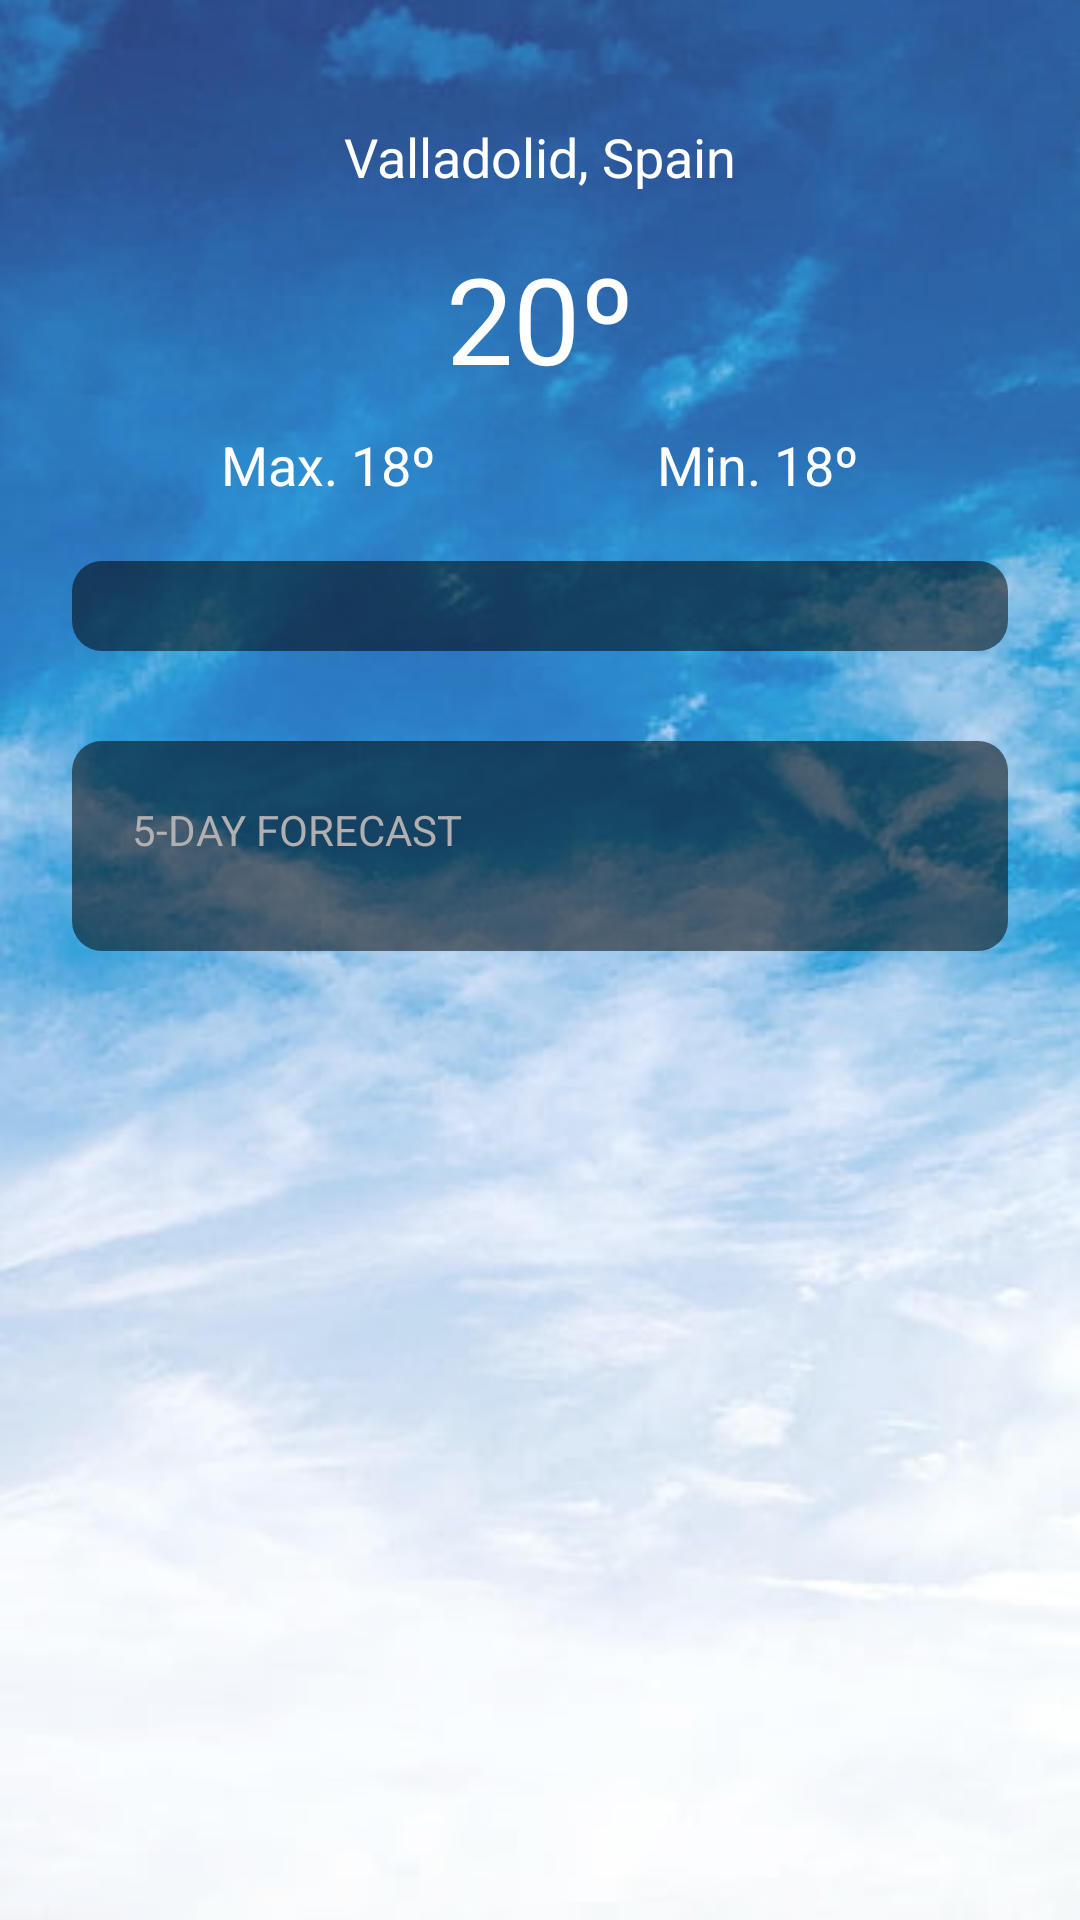

This screen was rendered from an Android layout file. Write that file and the resources it references.
<!-- AndroidManifest.xml: application theme Theme.SkyStatus -->
<!-- res/layout/home_fragment.xml -->
<?xml version="1.0" encoding="utf-8"?>
<androidx.constraintlayout.widget.ConstraintLayout xmlns:android="http://schemas.android.com/apk/res/android"
    xmlns:app="http://schemas.android.com/apk/res-auto"
    xmlns:tools="http://schemas.android.com/tools"
    android:layout_width="match_parent"
    android:layout_height="match_parent"
    tools:context=".presentation.home.HomeView">

    <ImageView
        android:layout_width="match_parent"
        android:layout_height="match_parent"
        android:src="@drawable/img_sunny"
        android:scaleType="centerCrop"/>

    <View
        android:layout_width="match_parent"
        android:layout_height="match_parent"
        android:background="@color/greyTransparent"/>

    <androidx.constraintlayout.widget.ConstraintLayout
        android:id="@+id/current_layout"
        android:layout_width="match_parent"
        android:layout_height="wrap_content"
        android:layout_marginTop="40dp"
        app:layout_constraintEnd_toEndOf="parent"
        app:layout_constraintStart_toStartOf="parent"
        app:layout_constraintTop_toTopOf="parent">

        <TextView
            android:id="@+id/location_text"
            android:layout_width="wrap_content"
            android:layout_height="wrap_content"
            android:text="Valladolid, Spain"
            android:textSize="18sp"
            app:layout_constraintEnd_toEndOf="parent"
            app:layout_constraintStart_toStartOf="parent"
            app:layout_constraintTop_toTopOf="parent" />

        <TextView
            android:id="@+id/current_degree_text"
            android:layout_width="wrap_content"
            android:layout_height="wrap_content"
            android:layout_marginTop="15dp"
            android:text="20º"
            android:textSize="40sp"
            app:layout_constraintEnd_toEndOf="@+id/location_text"
            app:layout_constraintStart_toStartOf="@+id/location_text"
            app:layout_constraintTop_toBottomOf="@+id/location_text" />

        <TextView
            android:id="@+id/min_degree_text"
            android:layout_width="wrap_content"
            android:layout_height="wrap_content"
            android:text="Max. 18º"
            android:textSize="18sp"
            android:layout_marginTop="10dp"
            app:layout_constraintEnd_toStartOf="@+id/max_degree_text"
            app:layout_constraintHorizontal_bias="0.5"
            app:layout_constraintHorizontal_chainStyle="spread"
            app:layout_constraintStart_toStartOf="parent"
            app:layout_constraintTop_toBottomOf="@+id/current_degree_text" />

        <TextView
            android:id="@+id/max_degree_text"
            android:layout_width="wrap_content"
            android:layout_height="wrap_content"
            android:text="Min. 18º"
            android:textSize="18sp"
            android:layout_marginTop="10dp"
            app:layout_constraintEnd_toEndOf="parent"
            app:layout_constraintHorizontal_bias="0.5"
            app:layout_constraintStart_toEndOf="@+id/min_degree_text"
            app:layout_constraintTop_toBottomOf="@+id/current_degree_text" />

    </androidx.constraintlayout.widget.ConstraintLayout>

    <androidx.constraintlayout.widget.ConstraintLayout
        android:id="@+id/layout_hours"
        android:layout_width="match_parent"
        android:layout_height="wrap_content"
        app:layout_constraintTop_toBottomOf="@+id/current_layout">
        <androidx.recyclerview.widget.RecyclerView
            android:id="@+id/carousel_hours"
            android:layout_width="match_parent"
            android:layout_height="wrap_content"
            android:layout_marginTop="20dp"
            android:layout_marginHorizontal="24dp"
            android:padding="15dp"
            android:background="@drawable/sp_background_grey_corner"
            app:layoutManager="androidx.recyclerview.widget.LinearLayoutManager"
            android:orientation="horizontal"
            app:layout_constraintTop_toTopOf="parent"
            tools:listitem="@layout/hour_item"/>
    </androidx.constraintlayout.widget.ConstraintLayout>

    <androidx.constraintlayout.widget.ConstraintLayout
        android:id="@+id/layout_days"
        android:layout_width="match_parent"
        android:layout_height="wrap_content"
        android:layout_marginTop="30dp"
        android:layout_marginHorizontal="24dp"
        android:padding="20dp"
        android:background="@drawable/sp_background_grey_corner"
        app:layout_constraintTop_toBottomOf="@+id/layout_hours">

        <TextView
            android:id="@+id/title_days_text"
            android:layout_width="wrap_content"
            android:layout_height="wrap_content"
            android:text="5-DAY FORECAST"
            android:textColor="@color/greyLight"
            app:layout_constraintStart_toStartOf="parent"
            app:layout_constraintTop_toTopOf="parent" />

        <androidx.recyclerview.widget.RecyclerView
            android:id="@+id/recycler_days"
            android:layout_width="match_parent"
            android:layout_height="wrap_content"
            android:layout_marginTop="30dp"
            app:layoutManager="androidx.recyclerview.widget.LinearLayoutManager"
            app:layout_constraintTop_toTopOf="parent"
            tools:listitem="@layout/day_item"
            tools:itemCount="5"/>

    </androidx.constraintlayout.widget.ConstraintLayout>




</androidx.constraintlayout.widget.ConstraintLayout>
<!-- res/layout/hour_item.xml (included above) -->
<?xml version="1.0" encoding="utf-8"?>
<androidx.constraintlayout.widget.ConstraintLayout xmlns:android="http://schemas.android.com/apk/res/android"
    android:layout_width="wrap_content"
    android:layout_height="wrap_content"
    xmlns:tools="http://schemas.android.com/tools"
    android:layout_marginHorizontal="15dp"
    xmlns:app="http://schemas.android.com/apk/res-auto">

    <TextView
        android:id="@+id/hour_text"
        android:layout_width="wrap_content"
        android:layout_height="wrap_content"
        android:text="12h"
        app:layout_constraintTop_toTopOf="parent"
        app:layout_constraintEnd_toEndOf="parent"
        app:layout_constraintStart_toStartOf="parent"/>

    <ImageView
        android:id="@+id/iconWeather"
        android:layout_width="30sp"
        android:layout_height="30sp"
        android:layout_marginTop="5dp"
        android:src="@drawable/ic_sunny"
        app:layout_constraintTop_toBottomOf="@+id/hour_text"
        app:layout_constraintStart_toStartOf="parent"/>

    <TextView
        android:id="@+id/degrees_text"
        android:layout_width="wrap_content"
        android:layout_height="wrap_content"
        android:text="12º"
        android:layout_marginTop="5dp"
        app:layout_constraintEnd_toEndOf="parent"
        app:layout_constraintTop_toBottomOf="@+id/iconWeather"
        app:layout_constraintStart_toStartOf="parent"/>
</androidx.constraintlayout.widget.ConstraintLayout>
<!-- res/layout/day_item.xml (included above) -->
<?xml version="1.0" encoding="utf-8"?>
<androidx.constraintlayout.widget.ConstraintLayout xmlns:android="http://schemas.android.com/apk/res/android"
    android:layout_width="match_parent"
    android:layout_height="wrap_content"
    xmlns:app="http://schemas.android.com/apk/res-auto">

    <TextView
        android:id="@+id/day_text"
        android:layout_width="wrap_content"
        android:layout_height="wrap_content"
        android:text="Today"
        android:textSize="18sp"
        app:layout_constraintTop_toTopOf="parent"
        app:layout_constraintStart_toStartOf="parent"
        app:layout_constraintBottom_toBottomOf="parent"/>

    <androidx.constraintlayout.widget.Guideline
        android:id="@+id/guideline"
        android:layout_width="wrap_content"
        android:layout_height="wrap_content"
        android:orientation="vertical"
        app:layout_constraintGuide_percent="0.2"/>

    <androidx.constraintlayout.widget.Guideline
        android:id="@+id/guidelineEnd"
        android:layout_width="wrap_content"
        android:layout_height="wrap_content"
        android:orientation="vertical"
        app:layout_constraintGuide_percent="0.65"/>

    <androidx.constraintlayout.widget.ConstraintLayout
        android:id="@+id/layout_temperature"
        android:layout_width="wrap_content"
        android:layout_height="wrap_content"
        android:layout_marginStart="20dp"
        app:layout_constraintTop_toTopOf="parent"
        app:layout_constraintStart_toEndOf="@+id/guideline">
        <ImageView
            android:id="@+id/icon_weather"
            android:layout_width="30sp"
            android:layout_height="30sp"
            android:layout_marginTop="5dp"
            android:src="@drawable/ic_sunny"
            app:layout_constraintTop_toTopOf="parent"
            app:layout_constraintStart_toStartOf="parent" />

        <TextView
            android:id="@+id/probability_rain"
            android:layout_width="wrap_content"
            android:layout_height="wrap_content"
            android:text="40%"
            app:layout_constraintTop_toBottomOf="@+id/icon_weather"
            app:layout_constraintStart_toStartOf="parent"/>
    </androidx.constraintlayout.widget.ConstraintLayout>

    <androidx.constraintlayout.widget.ConstraintLayout
        android:id="@+id/wind_layout"
        android:layout_width="wrap_content"
        android:layout_height="wrap_content"
        android:layout_marginStart="40dp"
        app:layout_constraintTop_toTopOf="parent"
        app:layout_constraintEnd_toStartOf="@+id/guidelineEnd">
        <ImageView
            android:id="@+id/icon_wind"
            android:layout_width="30sp"
            android:layout_height="30sp"
            android:layout_marginTop="5dp"
            android:src="@drawable/ic_wind"
            app:layout_constraintTop_toTopOf="parent"
            app:layout_constraintEnd_toEndOf="parent"
            app:layout_constraintStart_toStartOf="parent" />

        <TextView
            android:id="@+id/wind_text"
            android:layout_width="wrap_content"
            android:layout_height="wrap_content"
            android:text="12km/h"
            app:layout_constraintTop_toBottomOf="@+id/icon_wind"
            app:layout_constraintStart_toStartOf="parent"/>
    </androidx.constraintlayout.widget.ConstraintLayout>

    <TextView
        android:id="@+id/min_temperature_text"
        android:layout_width="wrap_content"
        android:layout_height="wrap_content"
        android:text="12º"
        android:textColor="@color/blue"
        android:fontFamily="@font/nunito_bold"
        android:textSize="16sp"
        android:layout_marginEnd="20dp"
        android:layout_marginTop="5dp"
        app:layout_constraintEnd_toStartOf="@+id/max_temperature_text"
        app:layout_constraintTop_toTopOf="parent"
        app:layout_constraintBottom_toBottomOf="parent"/>

    <TextView
        android:id="@+id/max_temperature_text"
        android:layout_width="wrap_content"
        android:layout_height="wrap_content"
        android:text="12º"
        android:textColor="@color/red"
        android:fontFamily="@font/nunito_bold"
        android:textSize="16sp"
        android:layout_marginTop="5dp"
        app:layout_constraintEnd_toEndOf="parent"
        app:layout_constraintTop_toTopOf="parent"
        app:layout_constraintBottom_toBottomOf="parent"/>

    <View
        android:layout_width="match_parent"
        android:layout_height="1dp"
        android:background="@color/greyExtraLight"
        android:layout_marginTop="10dp"
        app:layout_constraintTop_toBottomOf="@+id/wind_layout"/>
</androidx.constraintlayout.widget.ConstraintLayout>
<!-- resources referenced by this layout -->
<resources>
  <color name="blue">#5EB9E3</color>
  <color name="greyExtraLight">#97B1AFAF</color>
  <color name="greyLight">#B1AFAF</color>
  <color name="greyTransparent">#2AFFFFFF</color>
  <color name="red">#F38A8A</color>
  <!-- drawable ic_wind (drawable) -->
  <vector android:autoMirrored="true" android:height="24dp"
      android:tint="#87C0E3" android:viewportHeight="24"
      android:viewportWidth="24" android:width="24dp" xmlns:android="http://schemas.android.com/apk/res/android">
      <path android:fillColor="@android:color/white" android:pathData="M12,4l-1.41,1.41L16.17,11H4v2h12.17l-5.58,5.59L12,20l8,-8z"/>
  </vector>
  <!-- drawable img_sunny: jpeg bitmap (drawable, 23537 bytes) -->
  <!-- drawable sp_background_grey_corner (drawable) -->
  <?xml version="1.0" encoding="utf-8"?>
  <shape android:shape="rectangle"
      xmlns:android="http://schemas.android.com/apk/res/android">
  
      <corners android:radius="10dp"/>
      <solid android:color="@color/grey"/>
  </shape>
  <style name="Theme.SkyStatus" parent="Theme.MaterialComponents.DayNight.DarkActionBar">
          
          <item name="colorPrimary">@color/purple_500</item>
          <item name="colorPrimaryVariant">@color/purple_700</item>
          <item name="colorOnPrimary">@color/white</item>
          
          <item name="colorSecondary">@color/teal_200</item>
          <item name="colorSecondaryVariant">@color/teal_700</item>
          <item name="colorOnSecondary">@color/black</item>
          
          <item name="android:statusBarColor">?attr/colorPrimaryVariant</item>
          
          <item name="android:textColor">@color/white</item>
          <item name="fontFamily">@font/nunito_regular</item>
          <item name="android:textSize">14sp</item>
          <item name="bottomSheetDialogTheme">@style/RoundedModalTheme</item>
      </style>
  <color name="grey">#85000000</color>
  <color name="purple_500">#FF6200EE</color>
  <color name="purple_700">#FF3700B3</color>
  <color name="white">#FFFFFFFF</color>
  <color name="teal_200">#FF03DAC5</color>
  <color name="teal_700">#FF018786</color>
  <color name="black">#FF000000</color>
  <style name="RoundedModalTheme" parent="Theme.Design.BottomSheetDialog">
          <item name="bottomSheetStyle">@style/RoundedModalStyle</item>
      </style>
  <style name="RoundedModalStyle" parent="Widget.Design.BottomSheet.Modal">
          <item name="android:background">@drawable/rounded_dialog</item>
      </style>
</resources>
